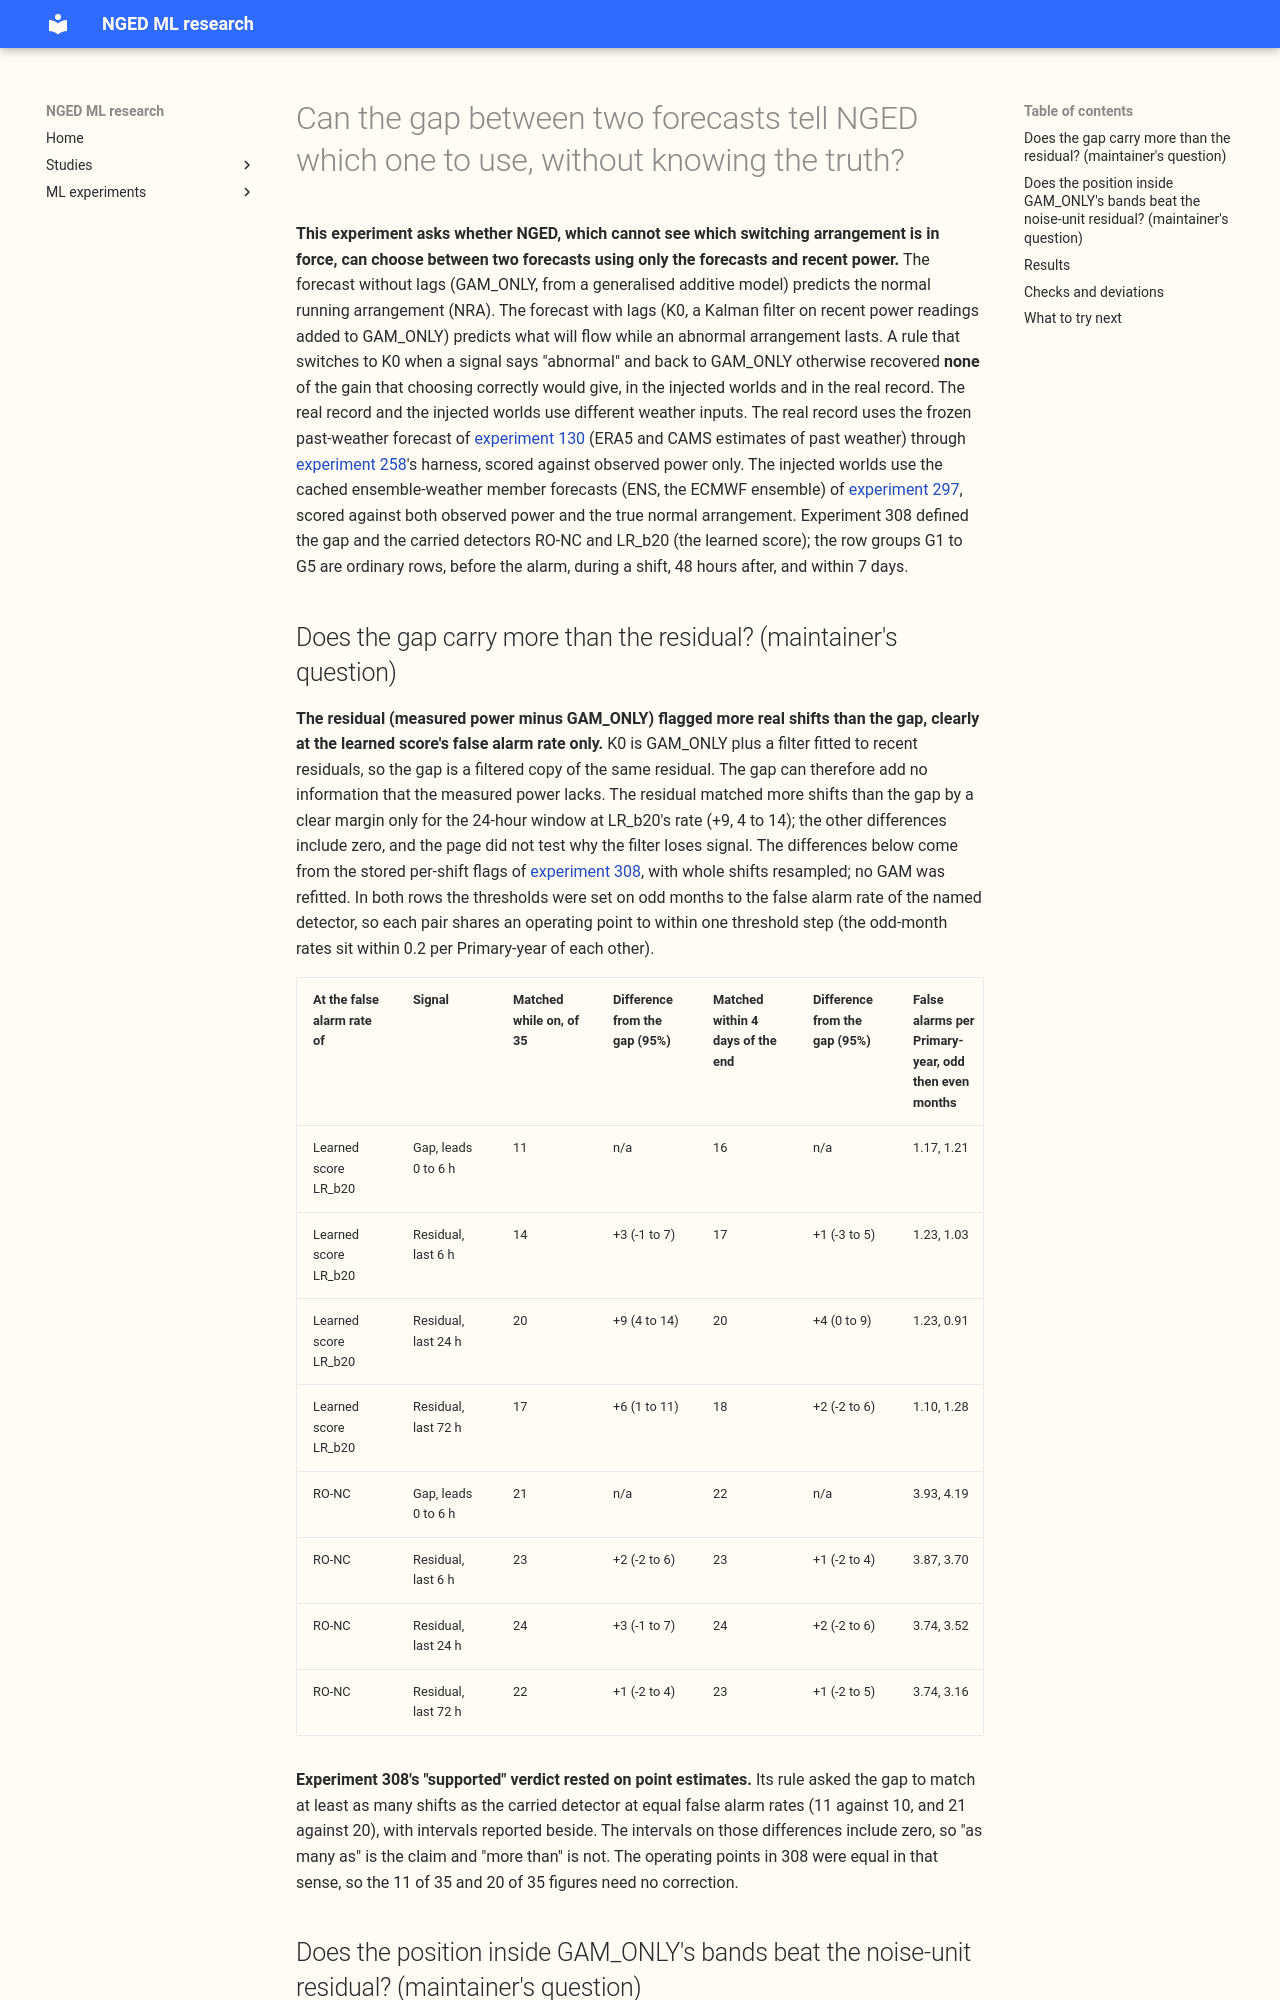

repository: openclimatefix/nged-ml-research · page: ml-experiments/00309-lsc-two-forecast-gap-choosing-without-truth/result/index.html · generator: mkdocs

---
id: "00309"
slug: lsc-two-forecast-gap-choosing-without-truth
title: >-
  Can the gap between two forecasts tell NGED which one to use, without knowing the truth?
theme: lsc-detectors
also_relevant_to:
  - curtailment-cost
status: finished
size: >-
  medium. Stored: private score tables under
  data/ml-experiments/00309-lsc-two-forecast-gap-choosing-without-truth/ only. Serving path: not
  touched. Degradation rule: not touched. Designs: more than one is defensible for the choosing
  rule and for the "better fixed choice", so each is fixed below before any score is read.
  Callers: this folder's scripts only, which read the stored rows of experiments 297 and 258 and
  the gap scores of experiment 308. Asset graph: not touched. The maintainer's brief limits the
  work to Sonnet reviewers and CPU.
hypothesis: >-
  NGED sees two forecasts and not the true switching state. A forecast with no lagged power
  (GAM_ONLY) forecasts the normal running arrangement, and a forecast with lags (K0) forecasts what
  will flow while an abnormal arrangement lasts. A rule that reads only the gap between the two
  forecasts, how long it has lasted, and a neighbour check can choose between them nearly as well as
  knowing the truth. This experiment is part 2 of the brief
  briefs/sw_lsc_two_forecasts_divergence_and_selection_brief.md, and it builds on experiment 308.
prediction: >-
  Written before any score is read. RULE recovers at least 60% of ORACLE's gain over the better
  fixed choice, on the threshold-weighted CRPS (twCRPS) at the 95th percentile against observed
  power, in the rows near a shift (G5, and separately the rows before the alarm, during the shift,
  and within 48 hours after it), without raising the quantile score of ordinary rows by more than
  0.02 points. It fails if the neighbour check cannot tell a switch from a persistent change or a
  weather error; the page then says NGED needs an attribution flag as well as the two forecasts
  and what the flag must say.
decision_rule: >-
  Fixed before any score is read. Rows, injected worlds: the 44 worlds of experiment 141, six
  Primary substations, and the cached ensemble-weather forecasts of experiment 297 (GAM_ONLY with
  bands fitted on odd months, K0, and the band quantile head BAND_HEAD), unchanged. Rows, real
  record: experiment 258's harness (15 Primary series, past weather, 6-hourly origins), scored
  against observed power only, because the real record has no separate normal-arrangement series.
  Signals (changed after the maintainer's review of experiment 308 and before any score of this
  experiment was read): the primary signal is the 24-hour mean of measured power minus GAM_ONLY,
  and the plain gap of experiment 308 stays as a comparator arm. Arms: ALWAYS_NRA (GAM_ONLY);
  ALWAYS_ASIS (K0); BAND_HEAD (injected worlds only); RULE at three
  thresholds; ORACLE (per row, the arm with the lower quantile score against the target scored,
  the ceiling); ORACLE_STATE (K0 while a true shift is on at the origin, GAM_ONLY otherwise, for
  observed power; GAM_ONLY always for the normal-arrangement target). RULE: a signal of
  experiment 308 (the 24-hour mean residual, or the plain gap, which is the mean of K0 minus
  GAM_ONLY over leads 0 to 6 hours; both in units of the series' robust noise scale) enters an
  abnormal state when its absolute value exceeds k at two
  consecutive origins (6 hours apart) and leaves it when the value stays under k/2 at two
  consecutive origins or after 14 days. In the abnormal state RULE forecasts with K0; otherwise
  with GAM_ONLY. The three thresholds per signal are k = 2.6, 3.5, and 4.5 for the residual and k =
  2.3,
  3.2, and 4.5 for the gap: the thresholds that matched RO-NC's and the learned score's false alarm
  rates in experiment 308, and a stricter one. The
  threshold is chosen on rows whose forecast origin falls in odd calendar months (lowest pooled
  twCRPS against observed power in G5) and every contrast is read on even-month rows only. On the
  real record RULE_NB adds the neighbour check of experiment 308 at the moment the abnormal state
  is entered; it cannot apply in the injected worlds, whose receivers are unmetered. A forecast
  origin is mapped to the latest 6-hourly origin at or before it, so the state uses readings that
  ended at least 3.5 hours before the forecast. Targets: observed power, which is what flows, and
  the true normal-arrangement series, which is what NGED wants for scenario studies, reported
  separately with the arm that serves each. Row groups G0 to G5 of the LSC decision program
  (all, ordinary, before the alarm, during, 48 hours after the end, within 7 days) and the splits
  by size, duration, season, lead, and substation. Metrics: the quantile score of the 11 quantiles
  (an approximation to the CRPS), twCRPS at the 95th percentile, MAE of the median and of the
  mean, the curtailment cost at the scaled limit 0.5 for 12 to 36 hour leads, and the share of
  readings above q99. Band-position contrast (added at the maintainer's request after the scores
  above were read, and before any band-position score was read): on the real record only, the
  position of measured power inside GAM_ONLY's own predictive bands. For each series and hour band,
  GAM_ONLY's residual quantile function is fitted on odd-month ordinary half-hours (no refit of the
  frozen GAM; the bands are GAM_ONLY's expected value plus that quantile function); each half-hour's
  position is converted to a normal score; `pit24` is the 24-hour mean of the normal scores and
  `ext24` the 24-hour mean of their absolute values, each in units of the series' robust scale on
  odd-month ordinary rows. Each signal is calibrated on odd months to the false alarm rates of
  LR_b20 and RO-NC, exactly as the 24-hour noise-unit residual was in experiment 308, and the
  contrast is the matched real shifts while on, minus those of the 24-hour residual, with whole
  shifts resampled. Prediction that can fail: the band-position signal matches at least as many real
  shifts as the 24-hour residual at both rates. The contrast does not change the verdict. Injected
  worlds are not scored for it. Real-record scores use the pinball loss at the 95% quantile in place
  of twCRPS. Better fixed choice: whichever of ALWAYS_NRA and ALWAYS_ASIS has the lower
  pooled twCRPS in the group and target scored. Recovery: (better fixed minus RULE) divided by
  (better fixed minus ORACLE), resampled by whole shifts and whole months, 95%, 20,000 draws.
  Descriptive: the permanent-step and D8 engine-spell cases, from experiment 274's stored bias
  table and experiment 308's gap scores. Verdict `supported` when recovery is at least 60% in G5
  and ordinary rows are within 0.02 points; `partly supported` when it holds in one of the three
  near-shift groups or fails only on the ordinary-row clause; `not supported` otherwise.
benchmark: >-
  The better fixed choice of ALWAYS_NRA and ALWAYS_ASIS, ORACLE as the ceiling, and BAND_HEAD of
  experiment 297 as the strongest single forecast.
row_set_id: >-
  Experiment 297's injected-world rows (44 worlds of experiment 141, six Primary substations) and
  experiment 258's harness rows; not comparable with the leaderboard
metric: >-
  twCRPS at the 95th percentile, quantile score, MAE of the median and mean, curtailment cost at
  the scaled limit 0.5, share of readings above q99
code
